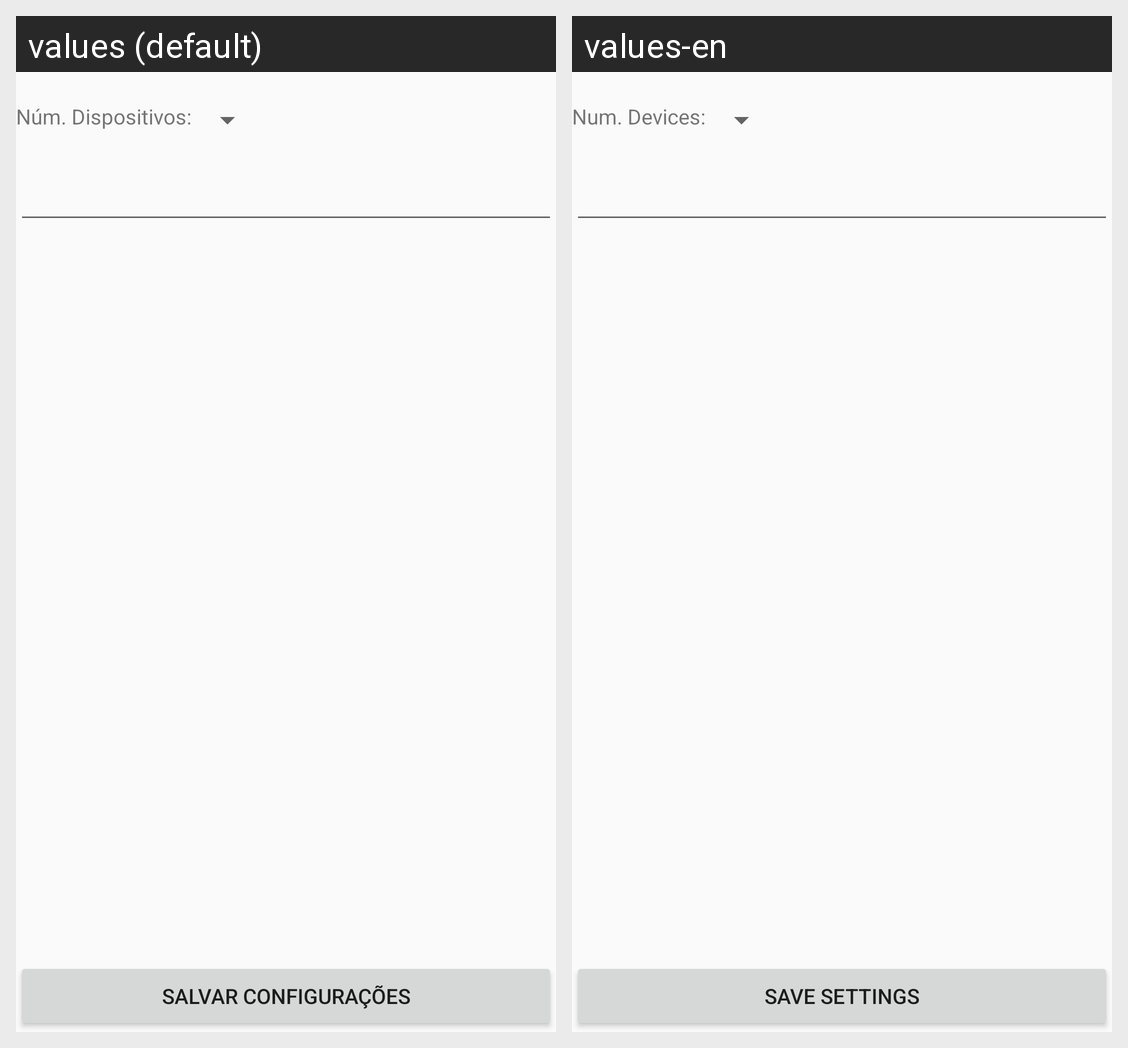

The Android screen above is rendered under two locales of the same app. Produce the string resources it draws, with the default and per-locale values.
Android screen res/layout/activity_configuracao_geral.xml rendered under 2 locales, left to right: values (default), values-en. Device: Nexus 5 (rendered at 1080×1920; each locale shown at half size, 540×960, under a caption strip naming it); theme AppTheme.
Strings drawn on this screen, with the default value and each locale's value (text and hints the layout hard-codes, and strings that could not be matched under every locale, appear in the picture but are not listed):

settings_tv_num_dev
  values: Núm. Dispositivos:
  values-en: Num. Devices:

settings_button_save
  values: Salvar Configurações
  values-en: Save Settings
